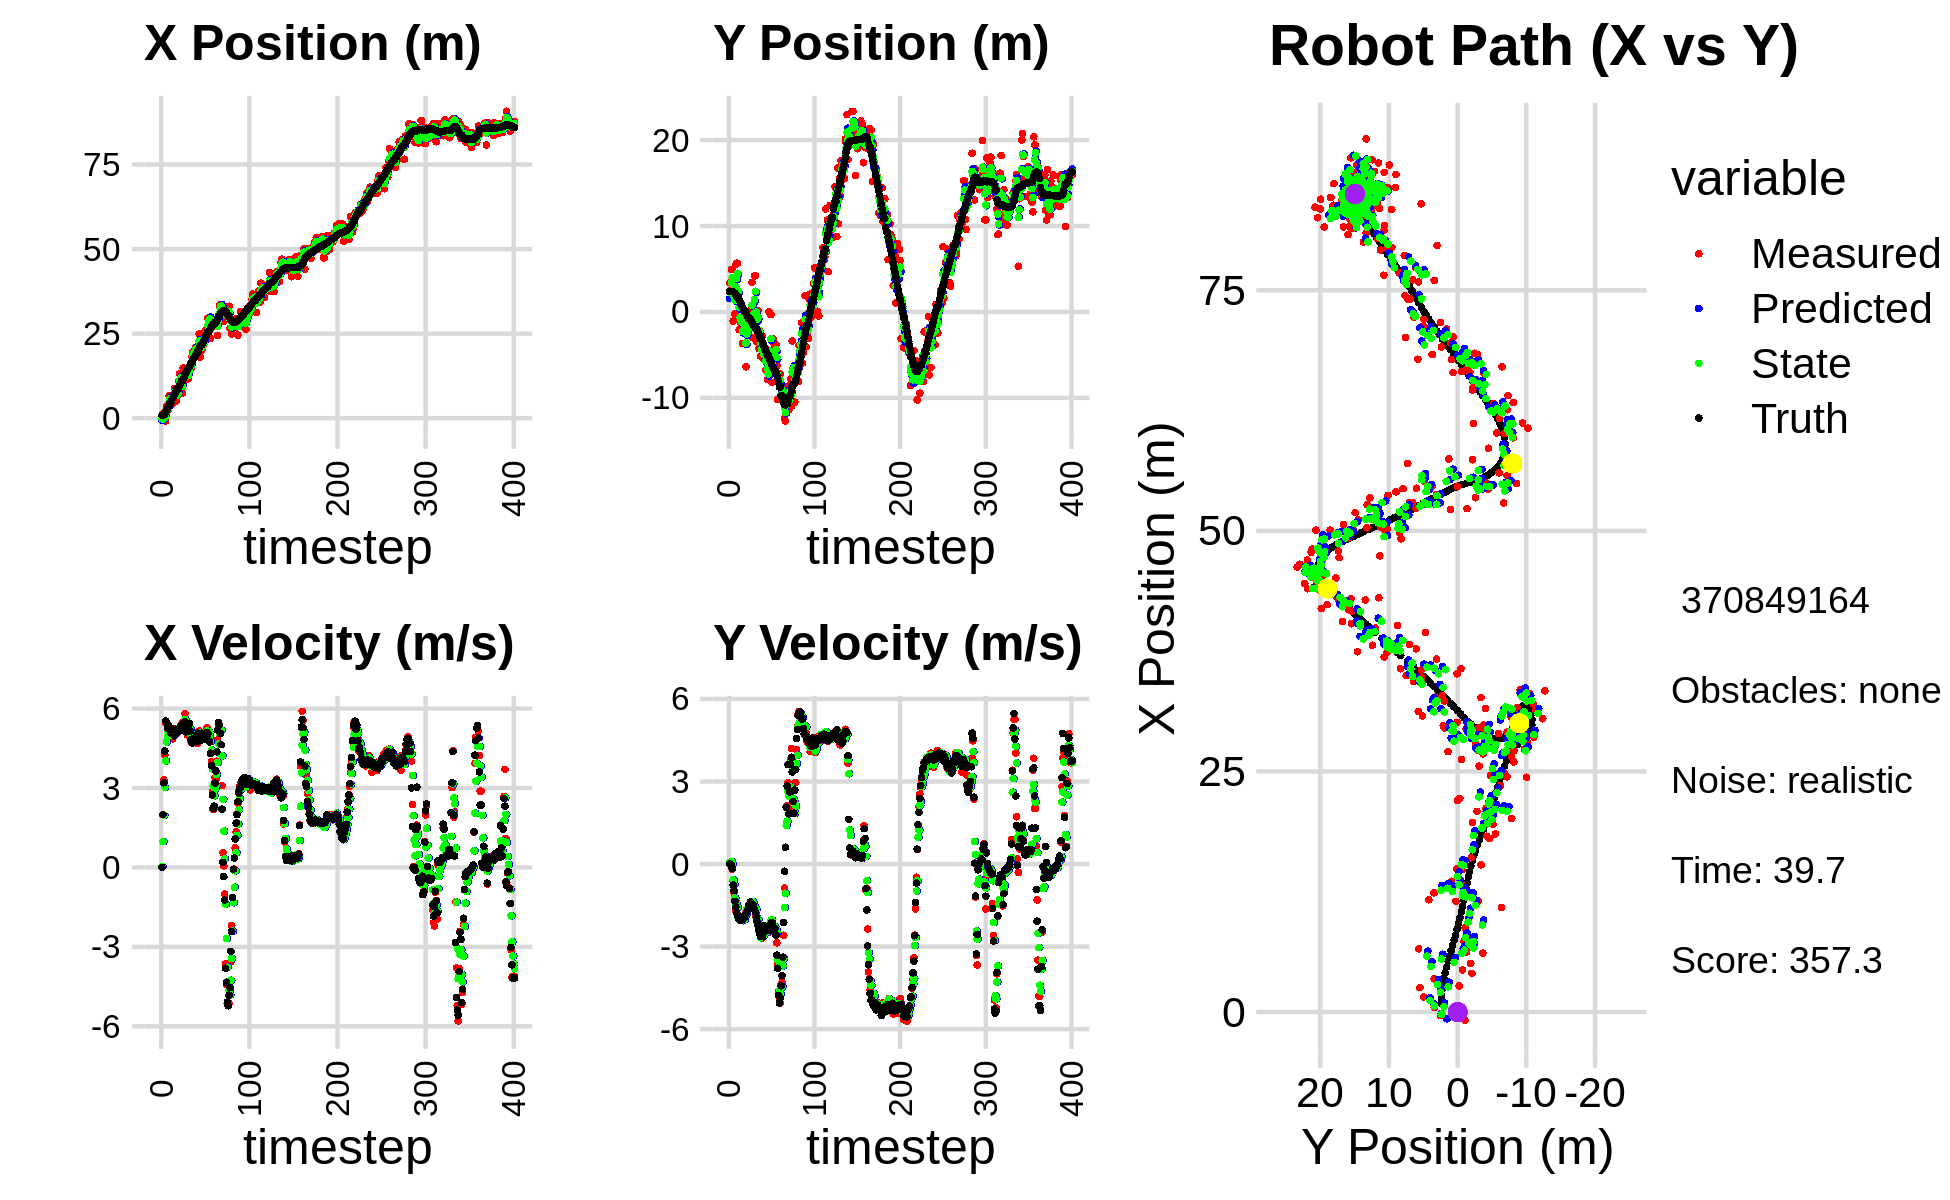

The table this chart was drawn from, first rows:
-1.709477066342022011e+00, 4.331906437466873427e+00, 0.000000000000000000e+00, 0.000000000000000000e+00, 0.000000000000000000e+00, 0.000000000000000000e+00, 0.000000000000000000e+00, 0.000000000000000000e+00, -7.144684931415214990e-01, 1.553166660399625032e+00, 0.000000000000000000e+00, 0.000000000000000000e+00, 8.581379654735259432e-01, 2.372120619246246065e+00, 0.000000000000000000e+00, 0.000000000000000000e+00, 0.000000000000000000e+00, -5.235542266746051610e-05
4.607836610140409461e-01, 3.400451778842281225e+00, 0.000000000000000000e+00, -0.000000000000000000e+00, -7.144684931415214990e-01, 1.553166660399625032e+00, 0.000000000000000000e+00, 0.000000000000000000e+00, -2.140025821229197822e-01, 2.299873006595571923e+00, 3.820028581733021095e-02, 6.597018246524639917e-02, 8.581379654735259432e-01, 2.372120619246246065e+00, 0.000000000000000000e+00, 0.000000000000000000e+00, 0.000000000000000000e+00, 2.398422657279297709e-05
-3.766229151368846728e-01, 2.509127215679503475e+00, 1.985000013734185886e+00, -4.760869008552674259e-05, -2.101825535411867563e-01, 2.306470024842096400e+00, 3.820028581733021095e-02, 6.597018246524639917e-02, -2.552539744213562223e-01, 2.384575692674291147e+00, 9.747968445308589081e-01, 3.845461449947748522e-02, 8.920124776778910469e-01, 2.372104035018965718e+00, 2.000000000000000000e+00, -7.000000000000000146e-03, 2.000000000000000000e+00, 2.398422657279297709e-05
1.565084934930583538e+00, 4.953953729159615627e+00, 3.304933357664740168e+00, -2.099863471698373146e-02, -1.577742899682703093e-01, 2.388421154124238832e+00, 9.747968445308589081e-01, 3.845461449947748522e-02, 6.463691175667416466e-01, 3.398247806762362710e+00, 1.968174031689714720e+00, 8.721506146744484322e-02, 1.175730586237201836e+00, 2.368783220787517685e+00, 3.200000000000000178e+00, -4.900000000000000189e-02, 3.200000047683715820e+00, 6.353638600558042526e-03
1.565084934930583538e+00, 4.953953729159615627e+00, 4.256792069304238701e+00, -1.893240913656141777e-01, 8.431865207357130965e-01, 3.406969312909107206e+00, 1.968174031689714720e+00, 8.721506146744484322e-02, 1.190426811223281423e+00, 4.008769316716967346e+00, 3.029413117025888891e+00, -1.505424465823142210e-02, 1.175730586237201836e+00, 2.368783220787517685e+00, 4.397000000000000242e+00, -1.570000000000000007e-01, 4.400000095367431641e+00, 4.444647580385208130e-02
-8.483918902659716155e-01, -1.057438401394653615e+00, 5.477028372158236458e+00, -6.199234918476657086e-01, 1.493368122925870400e+00, 4.007263892251144100e+00, 3.029413117025888891e+00, -1.505424465823142210e-02, 5.666624143299034966e-01, 1.994067751140202294e+00, 4.024387569622382088e+00, -5.731633267773424967e-01, 1.727095485410034215e+00, 2.339815588782347522e+00, 5.527000000000000135e+00, -7.650000000000000133e-01, 5.579999923706054688e+00, 1.127064377069473267e-01
3.455463529094353614e+00, 3.420904112794653784e+00, 5.489674024040049005e+00, -1.043657561667763911e+00, 9.691011712921417942e-01, 1.936751418462468122e+00, 4.024387569622382088e+00, -5.731633267773424967e-01, 2.050235272153579480e+00, 2.513280076258837870e+00, 4.741393168157743254e+00, -7.416290021588004544e-01, 2.353049159132831303e+00, 2.264687730942549937e+00, 5.469000000000000306e+00, -9.669999999999999707e-01, 5.553999900817871094e+00, 1.878708600997924805e-01
2.708020061548472412e+00, -2.100113794374355580e-01, 5.214917465126752028e+00, -1.334662400403993754e+00, 2.524374588969354072e+00, 2.439117176042957968e+00, 4.741393168157743254e+00, -7.416290021588004544e-01, 2.613929178716136281e+00, 1.381284136091311066e+00, 4.951530118847641937e+00, -1.234657312446243660e+00, 2.875468135296583849e+00, 2.165308339321643682e+00, 5.283999999999999808e+00, -1.354000000000000092e+00, 5.454999923706054688e+00, 2.505535483360290527e-01
2.540194034856225525e+00, 5.499003006701143725e+00, 5.340317263080450516e+00, -1.711920939994441726e+00, 3.109082190600900297e+00, 1.257818404846686722e+00, 4.951530118847641937e+00, -1.234657312446243660e+00, 2.877535582553258919e+00, 2.911289739327949100e+00, 5.108568751460310864e+00, -1.393138470414536423e+00, 3.483977199004958614e+00, 2.005959822835847284e+00, 5.371999999999999886e+00, -1.566999999999999948e+00, 5.596000194549560547e+00, 3.102157413959503174e-01
6.569250941803310262e+00, 5.674617065699157692e+00, 5.080348396934857291e+00, -1.628583916410090593e+00, 3.388392457699290095e+00, 2.771975892286495657e+00, 5.108568751460310864e+00, -1.393138470414536423e+00, 4.733345684769204809e+00, 3.899745437785082203e+00, 5.173103427848470659e+00, -1.451099562779529784e+00, 4.093199611066514088e+00, 1.809272302953680800e+00, 5.224999999999999645e+00, -1.782999999999999918e+00, 5.520999908447265625e+00, 3.102157413959503174e-01
6.569250941803310262e+00, 5.674617065699157692e+00, 5.165350846087521930e+00, -1.851032012482619171e+00, 5.250656027554051697e+00, 3.754635481507129224e+00, 5.173103427848470659e+00, -1.451099562779529784e+00, 5.807822233427634373e+00, 4.499049545639207004e+00, 5.202636746595550754e+00, -1.574753378217330635e+00, 4.093199611066514088e+00, 1.809272302953680800e+00, 5.195999999999999730e+00, -1.864999999999999991e+00, 5.520999908447265625e+00, 3.440990149974822998e-01
4.383444607321802522e+00, -7.050351959143561498e-01, 4.988602740899564125e+00, -1.868361099261972358e+00, 6.328085908087189182e+00, 4.341574207817473940e+00, 5.202636746595550754e+00, -1.574753378217330635e+00, 5.500553856635724159e+00, 2.368264129326206113e+00, 5.061348953358455027e+00, -1.976377572291845519e+00, 4.690283656484760755e+00, 1.593992962354583653e+00, 5.073999999999999844e+00, -1.917000000000000037e+00, 5.423999786376953125e+00, 3.583549857139587402e-01
4.015553355971379190e+00, -2.070912704690337502e+00, 5.089190548599073161e+00, -1.938828677408506396e+00, 6.006688751971569928e+00, 2.170626372097021584e+00, 5.061348953358455027e+00, -1.976377572291845519e+00, 5.165563372124759134e+00, 5.035215546159179656e-01, 5.024201614837399354e+00, -1.941119719892405504e+00, 5.277205348635851223e+00, 1.373937023970091875e+00, 5.245000000000000107e+00, -2.012000000000000011e+00, 5.618000030517578125e+00, 3.639943003654479980e-01
6.722675085074785173e+00, -2.080611393987271462e+00, 4.857078345791819629e+00, -1.912377513055691480e+00, 5.667983533608499158e+00, 3.094095826266773930e-01, 5.024201614837399354e+00, -1.941119719892405504e+00, 6.110021458522704840e+00, -6.212383535925125599e-01, 4.976855892275921178e+00, -2.006930184108872695e+00, 5.776045680609938948e+00, 1.182414366377855242e+00, 5.027999999999999581e+00, -1.983000000000000096e+00, 5.405000209808349609e+00, 3.750895559787750244e-01
6.209540516137282751e+00, -1.261190341425298289e+00, 5.208972853119998803e+00, -2.050416145732483653e+00, 6.607707047750296603e+00, -8.219313720033998294e-01, 4.976855892275921178e+00, -2.006930184108872695e+00, 6.444818681165854102e+00, -9.967412655914683617e-01, 5.068858614028854070e+00, -2.014664756383406807e+00, 6.353281856076116618e+00, 9.552942058307446471e-01, 5.211000000000000298e+00, -2.055000000000000160e+00, 5.602000236511230469e+00, 3.750043213367462158e-01
8.755943537386668751e+00, -1.092966602828616240e+00, 5.123726345312116237e+00, -2.015803760398431344e+00, 6.951704542568739598e+00, -1.198207741229809109e+00, 5.068858614028854070e+00, -2.014664756383406807e+00, 7.715912220562760382e+00, -1.157240627240527120e+00, 5.137344738003998934e+00, -2.011770280947031697e+00, 6.947646022040880887e+00, 7.215144169298616239e-01, 4.969000000000000306e+00, -1.949000000000000066e+00, 5.337999820709228516e+00, 3.748257458209991455e-01
6.112776637589485418e+00, -3.669869827316517341e+00, 5.118142877669963120e+00, -2.013607082763722911e+00, 8.229646694363159654e+00, -1.358417655335230290e+00, 5.137344738003998934e+00, -2.011770280947031697e+00, 7.334151272718997916e+00, -2.270419143903925630e+00, 5.076674857034509714e+00, -1.997178803443789397e+00, 7.521517634382657747e+00, 4.948979155867035962e-01, 5.070999999999999730e+00, -2.012999999999999901e+00, 5.454999923706054688e+00, 3.748257458209991455e-01
5.031743169001106075e+00, -1.902679489946934366e+00, 5.232254927326652094e+00, -2.059523975502405957e+00, 7.841818758422449243e+00, -2.470137024248304503e+00, 5.076674857034509714e+00, -1.997178803443789397e+00, 6.657294635972536234e+00, -2.249321093314513575e+00, 5.075654653821323414e+00, -2.024057668085890604e+00, 8.006920695434997626e+00, 3.041767616903756077e-01, 5.073999999999999844e+00, -1.983000000000000096e+00, 5.447999954223632812e+00, 3.749949336051940918e-01
6.755080700140713823e+00, -9.483577479546664302e-01, 5.157053169052626451e+00, -1.971355523653451458e+00, 7.164860101354668664e+00, -2.451726860123102814e+00, 5.075654653821323414e+00, -2.024057668085890604e+00, 6.993514562890518427e+00, -1.855520792635201532e+00, 5.101250183663142757e+00, -2.021211740759942810e+00, 8.597250819199917515e+00, 7.950730504943848143e-02, 5.193999999999999950e+00, -1.959000000000000075e+00, 5.551000118255615234e+00, 3.651238083839416504e-01
6.755080700140713823e+00, -9.483577479546664302e-01, 5.232880858759542342e+00, -1.896658574484915594e+00, 7.503639581256832614e+00, -2.057641966711195813e+00, 5.101250183663142757e+00, -2.021211740759942810e+00, 7.190231033136228689e+00, -1.626089905230933885e+00, 5.140527994712423165e+00, -1.888879274811299247e+00, 8.597250819199917515e+00, 7.950730504943848143e-02, 5.181000000000000050e+00, -1.840000000000000080e+00, 5.498000144958496094e+00, 3.477229475975036621e-01
1.087832462791060095e+01, -6.374869392981880267e+00, 5.155063825384522680e+00, -1.777787024665071547e+00, 7.704283832607471183e+00, -1.814977832712063810e+00, 5.140527994712423165e+00, -1.888879274811299247e+00, 9.046687402951070212e+00, -3.610405158869140152e+00, 5.225182392514340357e+00, -1.834395139328099722e+00, 9.193236232066887226e+00, -1.355343321740484219e-01, 5.145999999999999908e+00, -1.786000000000000032e+00, 5.447000026702880859e+00, 3.320904672145843506e-01
1.315522515814257964e+01, -6.369148353474251012e-01, 5.184896471291424724e+00, -1.714458867110151497e+00, 9.569205642202504691e+00, -3.793844672801950146e+00, 5.225182392514340357e+00, -1.834395139328099722e+00, 1.108452329339973552e+01, -2.565591208421003966e+00, 5.295931262152882013e+00, -1.634199049533312742e+00, 9.786976695148279504e+00, -3.394954669105770262e-01, 5.232999999999999652e+00, -1.741999999999999993e+00, 5.515999794006347656e+00, 3.193462789058685303e-01
1.218270039618589351e+01, -1.145369456094314398e+00, 5.379762223155103662e+00, -1.680076243889916832e+00, 1.161411641961502283e+01, -2.729011113374335107e+00, 5.295931262152882013e+00, -1.634199049533312742e+00, 1.185650416500351412e+01, -2.105717443334059524e+00, 5.346721612942465285e+00, -1.654771096874302128e+00, 1.039016807084629335e+01, -5.375559786128105699e-01, 5.323999999999999844e+00, -1.663999999999999924e+00, 5.578000068664550781e+00, 3.026986718177795410e-01
7.356369853504461709e+00, -9.259854416018000745e-01, 5.315582948777145766e+00, -1.503048824569517050e+00, 1.239117632629776011e+01, -2.271194553021489870e+00, 5.346721612942465285e+00, -1.654771096874302128e+00, 1.026159172521444951e+01, -1.748378430487182111e+00, 5.208917139742744951e+00, -1.493845244252941518e+00, 1.099661719802833204e+01, -7.226887215288697597e-01, 5.254999999999999893e+00, -1.489000000000000101e+00, 5.460999965667724609e+00, 2.755687534809112549e-01
7.356369853504461709e+00, -9.259854416018000745e-01, 5.487829290505838564e+00, -1.551753672930743511e+00, 1.078248343918872365e+01, -1.897762954912476374e+00, 5.208917139742744951e+00, -1.493845244252941518e+00, 9.340409048274800341e+00, -1.516905582414675546e+00, 5.246764914299427929e+00, -1.513412635919646698e+00, 1.099661719802833204e+01, -7.226887215288697597e-01, 5.405000000000000249e+00, -1.459000000000000075e+00, 5.598000049591064453e+00, 2.755687534809112549e-01
1.480865013615203551e+01, -6.894078420565065146e-01, 5.369964859880814068e+00, -1.413961140584505394e+00, 9.865085539704743667e+00, -1.668246846006640194e+00, 5.246764914299427929e+00, -1.513412635919646698e+00, 1.195825934485756292e+01, -1.287865065285659583e+00, 5.422700787627564800e+00, -1.404545661766756659e+00, 1.160894477374146661e+01, -8.920908434920685748e-01, 5.262999999999999901e+00, -1.379000000000000004e+00, 5.440000057220458984e+00, 2.574652135372161865e-01
1.150642204306388727e+01, 2.519177923834428068e-01, 5.512057972440155496e+00, -1.455548124999289650e+00, 1.250052942362031949e+01, -1.428319631462335204e+00, 5.422700787627564800e+00, -1.404545661766756659e+00, 1.208230144431517594e+01, -7.669769253420889443e-01, 5.437379888560688990e+00, -1.426897974175379780e+00, 1.221605575155329504e+01, -1.051626966460924129e+00, 5.373000000000000220e+00, -1.423000000000000043e+00, 5.558000087738037109e+00, 2.581729888916015625e-01
1.238064783835905835e+01, 3.447249842650441209e+00, 5.810591654187205357e+00, -1.554750147808877436e+00, 1.262603943317124511e+01, -9.096667227596269001e-01, 5.437379888560688990e+00, -1.426897974175379780e+00, 1.253107958318595827e+01, 7.866714982976261705e-01, 5.595021617837836025e+00, -1.371206110853662841e+00, 1.283129203380782712e+01, -1.214170978599302453e+00, 5.500000000000000000e+00, -1.467999999999999972e+00, 5.691999912261962891e+00, 2.614471912384033203e-01
1.153524744577599215e+01, -2.988137291424640463e+00, 5.114037234034869428e+00, -1.480404643913009632e+00, 1.309058174496974125e+01, 6.495508872122598421e-01, 5.595021617837836025e+00, -1.371206110853662841e+00, 1.242160720467231982e+01, -7.950332623304873225e-01, 5.345706441207632054e+00, -1.374127542915497990e+00, 1.345617759270349723e+01, -1.384274767624269709e+00, 5.123000000000000220e+00, -1.481000000000000094e+00, 5.333000183105468750e+00, 2.817764580249786377e-01
1.359388610761048355e+01, 8.717836875236861793e-01, 5.241650661657965671e+00, -1.588278921312212377e+00, 1.295617784879308232e+01, -9.324460166220371882e-01, 5.345706441207632054e+00, -1.374127542915497990e+00, 1.322336458082250488e+01, -2.289116671207228615e-01, 5.315791958625748492e+00, -1.472251261859576887e+00, 1.405038917083581573e+01, -1.558334396937403943e+00, 5.278999999999999915e+00, -1.616000000000000103e+00, 5.520999908447265625e+00, 2.942170798778533936e-01
1.166828119763088978e+01, 4.206285668772354214e+00, 4.989900987753642880e+00, -1.606067623804788402e+00, 1.375494377668507973e+01, -3.761367933066805946e-01, 5.315791958625748492e+00, -1.472251261859576887e+00, 1.286496582242864761e+01, 1.428021402382852356e+00, 5.121399972459550476e+00, -1.531984326673088592e+00, 1.455074012345475332e+01, -1.713538930925530890e+00, 5.150000000000000355e+00, -1.639000000000000012e+00, 5.405000209808349609e+00, 3.113925457000732422e-01
1.166828119763088978e+01, 4.206285668772354214e+00, 5.215463276785452074e+00, -1.817269709206467798e+00, 1.337710581967460222e+01, 1.274822969715543541e+00, 5.121399972459550476e+00, -1.531984326673088592e+00, 1.265678751854590978e+01, 2.417562896813367335e+00, 5.120519457145827680e+00, -1.644301830079851534e+00, 1.514155852844116446e+01, -1.909874246904100126e+00, 5.139000000000000234e+00, -1.764000000000000012e+00, 5.433000087738037109e+00, 3.352833092212677002e-01
1.529246366073462582e+01, -3.416235969851395993e+00, 5.253236376183918921e+00, -1.830431322224667090e+00, 1.316883946426049334e+01, 2.253132713805382270e+00, 5.120519457145827680e+00, -1.644301830079851534e+00, 1.406989192754465989e+01, 3.772586689394508142e-04, 5.231095540438434277e+00, -1.652575134260880318e+00, 1.514155852844116446e+01, -1.909874246904100126e+00, 5.431000000000000050e+00, -1.947999999999999954e+00, 5.769999980926513672e+00, 3.352833092212677002e-01
1.602507123383692189e+01, -1.974446611583075217e+00, 5.151694641141897790e+00, -1.996413879494927324e+00, 1.459300148158850341e+01, -1.648802547571485977e-01, 5.231095540438434277e+00, -1.652575134260880318e+00, 1.519664622520926756e+01, -8.666599117318998236e-01, 5.231582698698621137e+00, -1.974119117315349170e+00, 1.575310790573583652e+01, -2.131957339210401425e+00, 5.158000000000000362e+00, -2.088000000000000078e+00, 5.564000129699707031e+00, 3.697066009044647217e-01
1.486179912122848989e+01, 1.436507236588624725e-01, 4.740686810310411836e+00, -2.104959731003055889e+00, 1.571980449507912958e+01, -1.064071823463434763e+00, 5.231582698698621137e+00, -1.974119117315349170e+00, 1.534544505213464660e+01, -5.941617454106824514e-01, 4.995115673972562398e+00, -2.012196423379481569e+00, 1.634474647071580122e+01, -2.374501513079594783e+00, 4.820000000000000284e+00, -2.228000000000000203e+00, 5.309999942779541016e+00, 4.178698360919952393e-01
1.826691567918174997e+01, -4.247398303353044469e+00, 4.966888619051179177e+00, -2.422125863554590808e+00, 1.584495661953190293e+01, -7.953813877486306527e-01, 4.995115673972562398e+00, -2.012196423379481569e+00, 1.686835880711542757e+01, -2.135798899826655273e+00, 5.042457283723759787e+00, -2.440662508841596523e+00, 1.680475509205703943e+01, -2.587053106736050712e+00, 4.703000000000000291e+00, -2.387999999999999901e+00, 5.275000095367431641e+00, 4.537225663661956787e-01
1.971008646523738150e+01, -2.140104876588350358e+00, 4.850682087220806515e+00, -2.543307861714595663e+00, 1.737260453548780248e+01, -2.379865150710815058e+00, 5.042457283723759787e+00, -2.440662508841596523e+00, 1.835643210228785449e+01, -2.291091430590058042e+00, 5.015982650247558183e+00, -2.466137964694218976e+00, 1.734825980700300008e+01, -2.861149118510974976e+00, 4.849999999999999645e+00, -2.541999999999999815e+00, 5.475999832153320312e+00, 4.829134941101074219e-01
1.950496613995467499e+01, -5.144469783939896068e+00, 4.799320284824914573e+00, -2.630637631163193824e+00, 1.885803036731261173e+01, -2.537705227059479984e+00, 5.015982650247558183e+00, -2.466137964694218976e+00, 1.912646413920657551e+01, -3.550931320545529957e+00, 4.936905822078121453e+00, -2.680644747471018441e+00, 1.790190398751423473e+01, -3.158129976737835687e+00, 4.793999999999999595e+00, -2.626999999999999780e+00, 5.466000080108642578e+00, 5.014041662216186523e-01
1.950496613995467499e+01, -5.144469783939896068e+00, 4.736182849134795703e+00, -2.596030290038922050e+00, 1.962015472141438721e+01, -3.818995795292631890e+00, 4.936905822078121453e+00, -2.680644747471018441e+00, 1.956671814756606409e+01, -4.338187806228980037e+00, 4.846027169123718892e+00, -2.652636743570596423e+00, 1.790190398751423473e+01, -3.158129976737835687e+00, 4.785000000000000142e+00, -2.625999999999999890e+00, 5.459000110626220703e+00, 5.014041662216186523e-01
2.084593164966554468e+01, -2.822037564537840382e+00, 4.917077993272418013e+00, -2.692504300700500508e+00, 2.005132086447843420e+01, -4.603451480586040034e+00, 4.846027169123718892e+00, -2.652636743570596423e+00, 2.038897802505987045e+01, -3.909927719380117406e+00, 4.896784477617066145e+00, -2.620527585574313534e+00, 1.845183455995843858e+01, -3.459808634378055192e+00, 4.857999999999999652e+00, -2.629999999999999893e+00, 5.524000167846679688e+00, 5.009850263595581055e-01
2.024256515553621938e+01, -4.671514975007563741e+00, 5.085274870482598963e+00, -2.666560457678345486e+00, 2.087865647282157866e+01, -4.171980477937548670e+00, 4.896784477617066145e+00, -2.620527585574313534e+00, 2.061414389597447894e+01, -4.372249063198964336e+00, 4.963772324271475078e+00, -2.628180745211469826e+00, 1.900876319427256078e+01, -3.761327551074404862e+00, 4.991999999999999993e+00, -2.512000000000000011e+00, 5.587999820709228516e+00, 4.829522073268890381e-01
1.851307392196477153e+01, -5.509189293760941020e+00, 4.680998781437377687e+00, -2.285154822038489186e+00, 2.111052112840162565e+01, -4.635067137720111141e+00, 4.963772324271475078e+00, -2.628180745211469826e+00, 2.000558646128964924e+01, -4.977749363702830721e+00, 4.775696745116371211e+00, -2.400768241954172488e+00, 1.948441207474603232e+01, -4.004030035989594616e+00, 4.767999999999999794e+00, -2.242999999999999883e+00, 5.269000053405761719e+00, 4.541443586349487305e-01
2.118279659752998967e+01, -4.135442123995724195e+00, 4.946350776378161562e+00, -2.319047441966684886e+00, 2.048315613580128769e+01, -5.217826187898247703e+00, 4.775696745116371211e+00, -2.400768241954172488e+00, 2.078300540019477083e+01, -4.784943596140394995e+00, 4.867798761903377347e+00, -2.388397029746975431e+00, 2.003551948136038163e+01, -4.266540334537363144e+00, 5.070999999999999730e+00, -2.376999999999999780e+00, 5.600999832153320312e+00, 4.384104013442993164e-01
2.485370767167457728e+01, -6.762356088717275782e+00, 5.151093751474829396e+00, -2.431182900030311345e+00, 2.126978527638510741e+01, -5.023783299115092582e+00, 4.867798761903377347e+00, -2.388397029746975431e+00, 2.279183973393219986e+01, -5.700026974454305062e+00, 5.080428167253202787e+00, -2.481149920691213318e+00, 2.061520469216797125e+01, -4.538864420749707307e+00, 4.910000000000000142e+00, -2.323999999999999844e+00, 5.432000160217285156e+00, 4.409765899181365967e-01
1.803741323974903921e+01, -4.679451213594613357e+00, 4.895963325622770590e+00, -2.336700704760907854e+00, 2.329988255065752156e+01, -5.948141966523426305e+00, 5.080428167253202787e+00, -2.481149920691213318e+00, 2.107042439303408088e+01, -5.437867144249999285e+00, 4.869755588255253898e+00, -2.455277925794942195e+00, 2.117863929330184902e+01, -4.806123064630138053e+00, 4.907000000000000028e+00, -2.331999999999999851e+00, 5.433000087738037109e+00, 4.452995359897613525e-01
2.010005903256318760e+01, -7.873143957768214740e+00, 4.889681132242464479e+00, -2.363637441009480256e+00, 2.155739995185960467e+01, -5.683394936829493815e+00, 4.869755588255253898e+00, -2.455277925794942195e+00, 2.094166783710037194e+01, -6.536205020906644236e+00, 4.842559032309943667e+00, -2.462697211654162555e+00, 2.164509093831189901e+01, -5.029626177515249985e+00, 4.838000000000000078e+00, -2.329000000000000181e+00, 5.369999885559082031e+00, 4.502739310264587402e-01
2.010005903256318760e+01, -7.873143957768214740e+00, 4.909488198756220889e+00, -2.373212037540892272e+00, 2.142592374033136693e+01, -6.782474742072060359e+00, 4.842559032309943667e+00, -2.462697211654162555e+00, 2.086689126532231597e+01, -7.208520492882860786e+00, 4.839220559848367742e+00, -2.435009278536493404e+00, 2.164509093831189901e+01, -5.029626177515249985e+00, 4.817000000000000171e+00, -2.353000000000000203e+00, 5.361000061035156250e+00, 4.502739310264587402e-01
2.197414811016730241e+01, 2.744789254851553659e-02, 5.048088466651549311e+00, -2.467785112463069641e+00, 2.135081332130715381e+01, -7.452021420736509860e+00, 4.839220559848367742e+00, -2.435009278536493404e+00, 2.161929940405330086e+01, -4.541173712032783527e+00, 4.946201811589689079e+00, -2.198993523584883647e+00, 2.219873130341784417e+01, -5.298778341332530673e+00, 5.043000000000000149e+00, -2.419000000000000039e+00, 5.592999935150146484e+00, 4.546922147274017334e-01
2.178617715899554597e+01, -4.492340611353656143e+00, 5.064431565850381567e+00, -2.410895316195849958e+00, 2.211391958521226897e+01, -4.761073064391271537e+00, 4.946201811589689079e+00, -2.198993523584883647e+00, 2.197812866040490576e+01, -4.667325854248526085e+00, 4.989976392321711529e+00, -2.250180835183039463e+00, 2.276885211537410925e+01, -5.575327203801476728e+00, 5.035000000000000142e+00, -2.351999999999999869e+00, 5.557000160217285156e+00, 4.443002939224243164e-01
2.220448195952101855e+01, -3.156960474266436445e-01, 4.998386083849751138e+00, -2.199694792874693050e+00, 2.247712629963707798e+01, -4.892343937766829853e+00, 4.989976392321711529e+00, -2.250180835183039463e+00, 2.236204339475009917e+01, -3.111735335691632187e+00, 4.986941898797068617e+00, -2.052733219304909706e+00, 2.334697330011081462e+01, -5.842853831247778018e+00, 4.993000000000000327e+00, -2.164000000000000146e+00, 5.441999912261962891e+00, 4.145747423171997070e-01
2.598860871829824504e+01, -8.180109546979890567e+00, 4.848728997651599926e+00, -2.077366870213088745e+00, 2.286073758462980621e+01, -3.317008657622123380e+00, 4.986941898797068617e+00, -2.052733219304909706e+00, 2.418002504600238112e+01, -5.241726199936341146e+00, 5.003449902243051639e+00, -2.028272262464546394e+00, 2.391910159623039789e+01, -6.090720461562923127e+00, 4.942999999999999616e+00, -2.119000000000000217e+00, 5.377999782562255859e+00, 4.047768115997314453e-01
2.444393394552072962e+01, -7.185322271013023787e+00, 5.131319219352936223e+00, -2.242668500020443823e+00, 2.468037003622668735e+01, -5.444553426182795697e+00, 5.003449902243051639e+00, -2.028272262464546394e+00, 2.458341305943647725e+01, -6.120374030590761905e+00, 5.053703939383265897e+00, -2.250112878370526648e+00, 2.439760291626526367e+01, -6.296859071955519305e+00, 5.083000000000000185e+00, -2.220000000000000195e+00, 5.546999931335449219e+00, 4.120368361473083496e-01
2.555146986249349084e+01, -3.147464798116887508e+00, 5.285236845059744226e+00, -2.420174134676159383e+00, 2.508878345337480553e+01, -6.345385318427814170e+00, 5.053703939383265897e+00, -2.250112878370526648e+00, 2.528987750476828111e+01, -5.090728767240173092e+00, 5.166664823935474438e+00, -2.309723754055394096e+00, 2.498221290165115960e+01, -6.557133005053266572e+00, 5.102000000000000313e+00, -2.334999999999999964e+00, 5.611000061035156250e+00, 4.294141530990600586e-01
2.952762806470298074e+01, -3.760487363788427739e+00, 4.851124727521912483e+00, -2.321523323006925654e+00, 2.580654398716182740e+01, -5.321701142645712146e+00, 5.166664823935474438e+00, -2.309723754055394096e+00, 2.737247708874654251e+01, -4.714073961582186278e+00, 5.120023902455446141e+00, -2.264186605961512111e+00, 2.556455695646393167e+01, -6.828545855524668085e+00, 5.043999999999999595e+00, -2.358999999999999986e+00, 5.567999839782714844e+00, 4.463437795639038086e-01
2.952762806470298074e+01, -3.760487363788427739e+00, 5.079338908270208286e+00, -2.430736046448634724e+00, 2.788447947899208756e+01, -4.940492622178337179e+00, 5.120023902455446141e+00, -2.264186605961512111e+00, 2.857828655045988953e+01, -4.483675458914042622e+00, 5.142697003621994334e+00, -2.310438301609204714e+00, 2.556455695646393167e+01, -6.828545855524668085e+00, 4.775999999999999801e+00, -2.345000000000000195e+00, 5.321000099182128906e+00, 4.463437795639038086e-01
2.982461512095801126e+01, -3.816894100616812224e+00, 4.774868413783892152e+00, -2.424181683646243535e+00, 2.909255625082208851e+01, -4.714719289074962738e+00, 5.142697003621994334e+00, -2.310438301609204714e+00, 2.939341871045218468e+01, -4.364489094349037757e+00, 4.999416810087645047e+00, -2.364657747241691421e+00, 2.612159240320673703e+01, -7.101045892934871873e+00, 4.735000000000000320e+00, -2.580999999999999961e+00, 5.393000125885009766e+00, 4.697854518890380859e-01
2.352767765582804316e+01, -6.249813364069972899e+00, 4.808951166660025756e+00, -2.863633887761190877e+00, 2.989336039146094848e+01, -4.600954869073206943e+00, 4.999416810087645047e+00, -2.364657747241691421e+00, 2.719729329510657578e+01, -5.282567575001251292e+00, 4.758908524721910283e+00, -2.471014028858471434e+00, 2.657552516505537454e+01, -7.342583941487417221e+00, 4.310999999999999943e+00, -3.314000000000000057e+00, 5.438000202178955078e+00, 5.370892882347106934e-01
2.804763370804914047e+01, -1.019090490139194394e+01, 3.992495609600534845e+00, -3.609141515489416641e+00, 2.767318414757876610e+01, -5.529668977887098436e+00, 4.758908524721910283e+00, -2.471014028858471434e+00, 2.781344384071948639e+01, -7.335105755729673049e+00, 4.431988780510776493e+00, -3.489060753372136947e+00, 2.708611285715504735e+01, -7.698629663634187104e+00, 3.843999999999999861e+00, -3.789000000000000146e+00, 5.396999835968017578e+00, 7.350103855133056641e-01
2.717356324231773357e+01, -8.211438028367679109e+00, 2.874456914139368546e+00, -4.623270586409211624e+00, 2.825664271877056422e+01, -7.684011831066886344e+00, 4.431988780510776493e+00, -3.489060753372136947e+00, 2.776197124424831486e+01, -7.959702563835488576e+00, 3.722139018032626812e+00, -3.750827863177141008e+00, 2.749473655236089442e+01, -8.164207743312124066e+00, 2.732000000000000206e+00, -4.775000000000000355e+00, 5.500999927520751953e+00, 1.014547109603881836e+00
2.909481835377767922e+01, -7.206199454151085426e+00, 2.182491642990651126e+00, -4.950235204237775299e+00, 2.813418514605157839e+01, -8.334785350153202543e+00, 3.722139018032626812e+00, -3.750827863177141008e+00, 2.850407042867618301e+01, -7.886681390397638935e+00, 3.070528630748283749e+00, -4.613169567631123513e+00, 2.778705966507573066e+01, -8.724631594647997090e+00, 2.229000000000000092e+00, -5.052999999999999936e+00, 5.522999763488769531e+00, 1.155547022819519043e+00
2.909481835377767922e+01, -7.206199454151085426e+00, 2.228481431098634502e+00, -5.054547295813812902e+00, 2.881112329175101294e+01, -8.347998347160750399e+00, 3.070528630748283749e+00, -4.613169567631123513e+00, 2.891122661259733917e+01, -7.922551797277415098e+00, 2.708197369653986719e+00, -4.723406313930041733e+00, 2.778705966507573066e+01, -8.724631594647997090e+00, 2.314000000000000057e+00, -4.878999999999999559e+00, 5.400000095367431641e+00, 1.155547022819519043e+00
... 341 more rows
